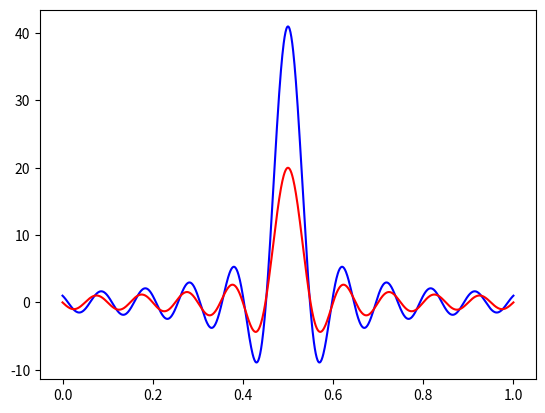

Reproduce this figure in Python.
import numpy as np
import matplotlib.pyplot as plt

L = 1
z = 0.5

x = np.linspace(0, L, 1000)

def d(n):
    I = 1/L 
    for i in range (1, n+1):
        I = I + (2/L)*np.cos((x-z)*i*np.pi/L)
    return I

def g(n):
    I = 0
    for i in range(1, n+1):
        I = I + (2/L)*np.sin(x*i*np.pi/L)*np.sin(z*i*np.pi/L)
    return I 

plt.figure()
plt.plot(x, d(20), 'b')
plt.plot(x, g(20), 'r') 
plt.show() 
